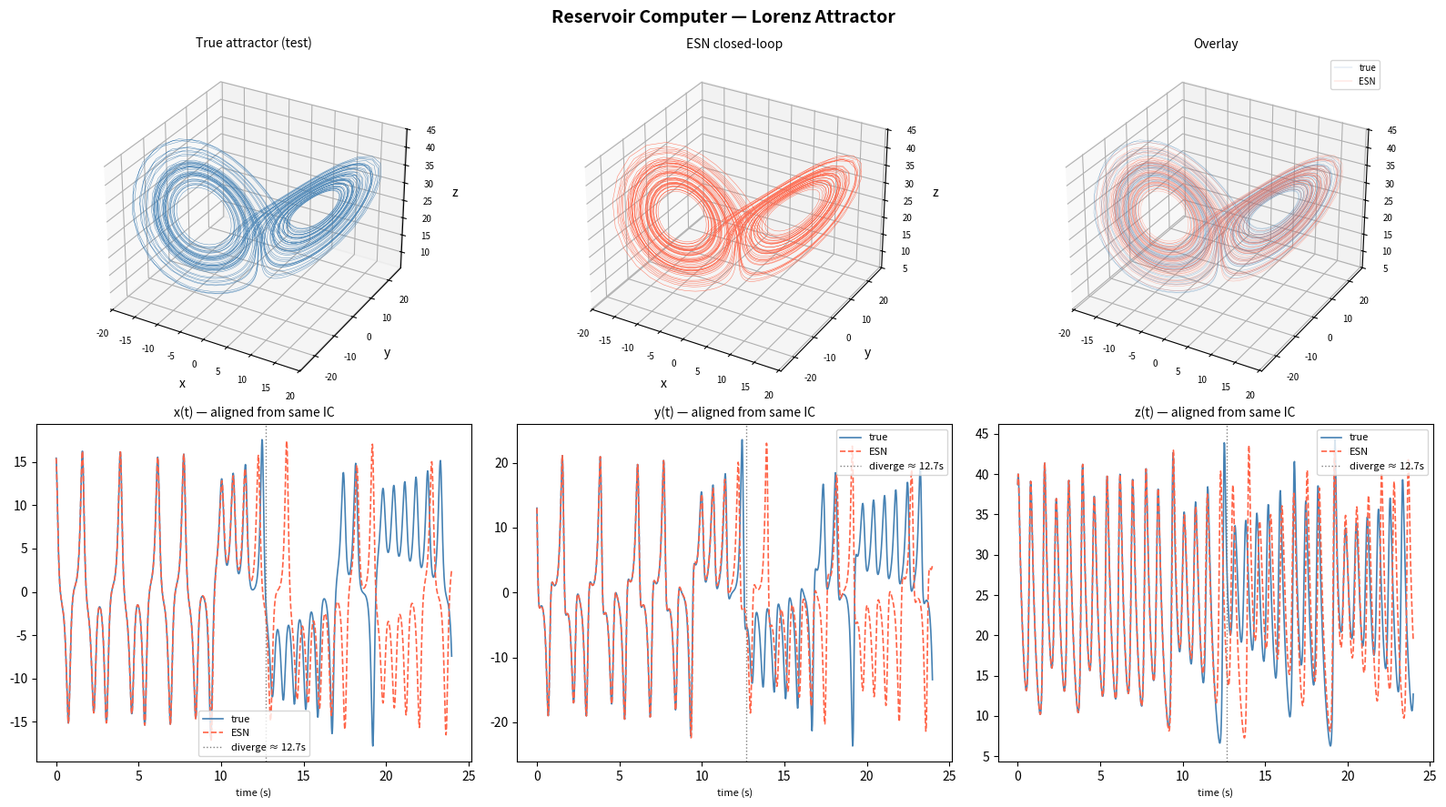

The matplotlib source for this figure:
"""
Echo State Network (Reservoir Computer)
========================================
A Reservoir Computer projects the input into a high-dimensional nonlinear
dynamical system (the reservoir), then fits a *linear* readout via ridge
regression.  Only W_out is trained — the reservoir is fixed at construction.

Architecture
------------
    u(t) ──W_in──► r(t+1) = (1-α)·r(t) + α·tanh(W_res r(t) + W_in u(t) + b)
                      │
                    W_out (trained, linear, on augmented [r;1])
                      │
                    ŷ(t+1)

Why it works for chaos: the fixed nonlinear reservoir expands the input into
a rich feature space.  The linear readout then finds the combination of
features that best predicts the next state — requiring far fewer training
samples than a fully trainable RNN.
"""

import numpy as np
import matplotlib.pyplot as plt
import scipy.sparse as sp
import scipy.sparse.linalg as spla
from mpl_toolkits.mplot3d import Axes3D   # noqa: F401 — registers 3D projection


# ── Echo State Network ────────────────────────────────────────────────────────

class EchoStateNetwork:
    """
    Parameters
    ----------
    n_inputs        : input dimension
    n_reservoir     : number of reservoir nodes
    n_outputs       : output dimension
    spectral_radius : largest |eigenvalue| of W_res (< 1 for echo-state property).
                      0.9–0.95 is a safe default for chaotic systems.
    connectivity    : fraction of non-zero weights in W_res (e.g. 0.05 = 5 %)
    leak_rate       : leaky-integrator coefficient α ∈ (0, 1].
                      r(t+1) = (1-α)·r(t)  +  α·tanh(W_res r(t) + W_in u(t) + b)
                      α = 1 → standard ESN; α < 1 → each node has memory ~1/α steps.
                      For Lorenz (dt=0.02, ~50-step period) α ≈ 0.3 works well.
    input_scaling   : W_in entries drawn from Uniform(±input_scaling)
    bias_scaling    : reservoir bias entries drawn from Uniform(±bias_scaling)
    regularization  : L2 (ridge) coefficient for the output weight solve
    seed            : RNG seed
    """

    def __init__(
        self,
        n_inputs: int,
        n_reservoir: int,
        n_outputs: int,
        spectral_radius: float = 0.9,
        connectivity: float = 0.05,
        leak_rate: float = 1.0,
        input_scaling: float = 1.0,
        bias_scaling: float = 0.1,
        regularization: float = 1e-6,
        seed: int = 42,
    ) -> None:
        self.n_inputs        = n_inputs
        self.n_reservoir     = n_reservoir
        self.n_outputs       = n_outputs
        self.spectral_radius = spectral_radius
        self.leak_rate       = leak_rate
        self.regularization  = regularization

        rng = np.random.default_rng(seed)

        # Fixed input weights: (n_reservoir, n_inputs)
        self.W_in = rng.uniform(-input_scaling, input_scaling,
                                size=(n_reservoir, n_inputs))

        # Sparse reservoir matrix stored as a CSR matrix for fast matrix-vector products.
        # We use scipy.sparse to avoid building the full dense matrix and to compute
        # only the single largest eigenvalue efficiently (Arnoldi/ARPACK).
        W_dense = rng.uniform(-1.0, 1.0, size=(n_reservoir, n_reservoir))
        mask    = rng.random(size=(n_reservoir, n_reservoir)) < connectivity
        W_dense[~mask] = 0.0
        W_sp    = sp.csr_matrix(W_dense)
        # eigs uses ARPACK — fast even for N=2000
        sr      = float(np.abs(spla.eigs(W_sp, k=1, which="LM", return_eigenvectors=False)[0]))
        self.W_res = (W_sp * (spectral_radius / sr) if sr > 1e-10 else W_sp)

        # Reservoir bias
        self.b = rng.uniform(-bias_scaling, bias_scaling, size=n_reservoir)

        # Output weights — set by train().
        # We augment the state with 1 to give the readout a free bias term.
        self.W_out: np.ndarray | None = None

    # ── core dynamics ─────────────────────────────────────────────────────────

    def _step(self, r: np.ndarray, u: np.ndarray) -> np.ndarray:
        """Leaky-integrator update:
        r(t+1) = (1-α)·r(t)  +  α·tanh(W_res r(t) + W_in u(t) + b)
        """
        α = self.leak_rate
        return (1.0 - α) * r + α * np.tanh(self.W_res @ r + self.W_in @ u + self.b)

    def step(self, r: np.ndarray, u: np.ndarray) -> np.ndarray:
        """Public single-step reservoir update.

        Advances the reservoir state by one timestep given input u.
        Use this when you need to drive the reservoir manually (e.g. online
        learning loops) and track the state r yourself between calls.

        Parameters
        ----------
        r : (n_reservoir,)  current reservoir state
        u : (n_inputs,)     input at this timestep

        Returns
        -------
        r_next : (n_reservoir,)  next reservoir state
        """
        return self._step(r, u)

    def online_update(
        self,
        r:             np.ndarray,
        error:         np.ndarray,
        learning_rate: float = 1e-3,
    ) -> None:
        """Delta rule (Widrow-Hoff / LMS) update of the output weights.

        Adjusts W_out by one gradient-descent step on the squared prediction
        error, using the current (augmented) reservoir state as the feature
        vector:

            W_out += lr · error ⊗ φ(r)

        where φ(r) = [r; r²; 1]  (same quadratic augmentation used in train).

        This is the online analog of ridge regression — equivalent to the
        biological LTD/LTP rule the user referenced:

            W_pc += learning_rate * error * reservoir_state

        Parameters
        ----------
        r             : (n_reservoir,)  current reservoir state (from step())
        error         : (n_outputs,)    error signal = target − prediction.
                        Positive error → weights increase to reduce future error.
        learning_rate : step size (default 1e-3).  Too large → unstable;
                        too small → slow adaptation.  Try 1e-4 to 1e-2.

        Raises
        ------
        RuntimeError  if train() has not been called yet (W_out is None).
        """
        if self.W_out is None:
            raise RuntimeError("Call train() before online_update() — W_out is not initialised.")
        phi = self._augment(r)                       # (2N+1,)
        # outer product: (n_outputs, 1) * (1, 2N+1)  →  (n_outputs, 2N+1)
        self.W_out += learning_rate * np.outer(error, phi)

    def _augment(self, r: np.ndarray) -> np.ndarray:
        """Quadratic readout: [r; r²; 1].

        The Lorenz equations have quadratic nonlinearities (xy, xz terms).
        Giving W_out access to r² lets the linear readout model those
        interactions without needing a much larger reservoir.
        """
        return np.concatenate([r, r * r, [1.0]])

    def _readout(self, r: np.ndarray) -> np.ndarray:
        if self.W_out is None:
            raise RuntimeError("Call train() before predicting.")
        return self.W_out @ self._augment(r)

    # ── training ──────────────────────────────────────────────────────────────

    def train(
        self,
        inputs: np.ndarray,
        targets: np.ndarray,
        washout: int = 200,
    ) -> tuple[float, np.ndarray]:
        """
        Drive the reservoir with `inputs`, collect states after the washout
        period, then solve for W_out via ridge regression.

        Parameters
        ----------
        inputs  : (T, n_inputs)  — driving signal
        targets : (T, n_outputs) — desired output at each timestep
        washout : first N steps discarded so the reservoir forgets its initial state

        Returns
        -------
        train_mse : MSE on the training window
        r_final   : final reservoir state (seed for downstream prediction)
        """
        T     = inputs.shape[0]
        N     = self.n_reservoir
        N_aug = 2 * N + 1                     # [r; r²; 1]
        α     = self.leak_rate
        r     = np.zeros(N)

        W_in_u      = inputs @ self.W_in.T    # (T, N) — pre-batched input projection
        W_res_dense = (self.W_res.toarray()
                       if sp.issparse(self.W_res) else self.W_res)

        states = np.zeros((T - washout, N_aug))
        for t in range(T):
            r = (1.0 - α) * r + α * np.tanh(W_res_dense @ r + W_in_u[t] + self.b)
            if t >= washout:
                i = t - washout
                states[i, :N]      = r
                states[i, N:2*N]   = r * r    # quadratic features
                states[i, 2*N]     = 1.0      # bias node

        Y = targets[washout:]

        λ = self.regularization
        self.W_out = np.linalg.solve(
            states.T @ states + λ * np.eye(N_aug),
            states.T @ Y,
        ).T                                   # (n_outputs, N_aug)

        train_mse = float(np.mean((states @ self.W_out.T - Y) ** 2))
        return train_mse, r

    # ── prediction ────────────────────────────────────────────────────────────

    def predict_open_loop(
        self,
        inputs: np.ndarray,
        r0: np.ndarray | None = None,
    ) -> np.ndarray:
        """
        Open-loop prediction: reservoir is driven by the *true* input each step.
        Isolates readout accuracy from error accumulation.
        Returns (T, n_outputs).
        """
        α   = self.leak_rate
        W_res_dense = (self.W_res.toarray()
                       if sp.issparse(self.W_res) else self.W_res)
        r   = np.zeros(self.n_reservoir) if r0 is None else r0.copy()
        W_in_u = inputs @ self.W_in.T         # (T, N) — pre-batched
        out = np.zeros((len(inputs), self.n_outputs))
        for t in range(len(inputs)):
            r      = (1.0 - α) * r + α * np.tanh(W_res_dense @ r + W_in_u[t] + self.b)
            out[t] = self._readout(r)
        return out

    def predict_closed_loop(
        self,
        seed_inputs: np.ndarray,
        n_steps: int,
        r0: np.ndarray | None = None,
    ) -> np.ndarray:
        """
        Closed-loop (autonomous) generation.

        1. Warm-up: drive the reservoir with seed_inputs (teacher-forced).
        2. Generate: feed the network's own output back as the next input.

        This lets the ESN hallucinate a trajectory on the attractor
        without ever seeing the true signal again.

        Returns generated trajectory of shape (n_steps, n_outputs).
        """
        α           = self.leak_rate
        W_res_dense = (self.W_res.toarray()
                       if sp.issparse(self.W_res) else self.W_res)
        r = np.zeros(self.n_reservoir) if r0 is None else r0.copy()

        # Teacher-forced warm-up
        W_in_seed = seed_inputs @ self.W_in.T
        for t in range(len(seed_inputs)):
            r = (1.0 - α) * r + α * np.tanh(W_res_dense @ r + W_in_seed[t] + self.b)

        # Autonomous generation — feed own output back as next input
        generated = np.zeros((n_steps, self.n_outputs))
        u = self._readout(r)
        for t in range(n_steps):
            r            = (1.0 - α) * r + α * np.tanh(W_res_dense @ r
                                                         + self.W_in @ u + self.b)
            u            = self._readout(r)
            generated[t] = u

        return generated


# ── Lorenz attractor ──────────────────────────────────────────────────────────

def _lorenz_deriv(
    xyz: np.ndarray,
    sigma: float = 10.0,
    rho: float   = 28.0,
    beta: float  = 8.0 / 3.0,
) -> np.ndarray:
    x, y, z = xyz
    return np.array([sigma * (y - x), x * (rho - z) - y, x * y - beta * z])


def generate_lorenz(
    n_steps: int = 10_000,
    dt: float = 0.02,
    init: np.ndarray | None = None,
    sigma: float = 10.0,
    rho: float   = 28.0,
    beta: float  = 8.0 / 3.0,
) -> np.ndarray:
    """
    Integrate the Lorenz system with RK4.
    Returns trajectory of shape (n_steps, 3).
    """
    xyz  = np.array([1.0, 0.0, 0.0] if init is None else init, dtype=float)
    traj = np.zeros((n_steps, 3))
    traj[0] = xyz
    for t in range(1, n_steps):
        k1 = _lorenz_deriv(xyz,           sigma, rho, beta) * dt
        k2 = _lorenz_deriv(xyz + k1 / 2,  sigma, rho, beta) * dt
        k3 = _lorenz_deriv(xyz + k2 / 2,  sigma, rho, beta) * dt
        k4 = _lorenz_deriv(xyz + k3,       sigma, rho, beta) * dt
        xyz     = xyz + (k1 + 2*k2 + 2*k3 + k4) / 6.0
        traj[t] = xyz
    return traj


# ── test: predict the Lorenz attractor ───────────────────────────────────────

if __name__ == "__main__":

    # ── 1. Data ───────────────────────────────────────────────────────────────
    print("Generating Lorenz trajectory …")
    N_TOTAL  = 15_000    # more data for a richer attractor sample
    WASHOUT  = 500
    N_TRAIN  = 10_000    # longer training window
    SEED_LEN = 500       # steps used to sync reservoir state before closed-loop
    N_GEN    = 3_000     # closed-loop generation (covers well past 1000-step target)
    DT       = 0.02

    traj = generate_lorenz(n_steps=N_TOTAL + 1, dt=DT)

    # Normalise to zero mean / unit std per coordinate
    mean, std = traj.mean(0), traj.std(0)
    data = (traj - mean) / std                        # (N_TOTAL+1, 3)

    # One-step-ahead task: input=x(t), target=x(t+1)
    u_all = data[:-1]                                 # (N_TOTAL, 3)
    y_all = data[1:]                                  # (N_TOTAL, 3)

    u_train = u_all[:N_TRAIN];  y_train = y_all[:N_TRAIN]
    # Test window starts right after training
    u_test  = u_all[N_TRAIN:]
    y_test  = y_all[N_TRAIN:]

    # ── 2. Build & train ──────────────────────────────────────────────────────
    print("Building reservoir and computing spectral radius …")
    esn = EchoStateNetwork(
        n_inputs        = 3,
        n_reservoir     = 1_500,    # more neurons → richer nonlinear feature space
        n_outputs       = 3,
        spectral_radius = 0.95,
        connectivity    = 0.1,
        leak_rate       = 0.3,      # leaky integrator — key for Lorenz
        input_scaling   = 1.0,
        bias_scaling    = 0.1,
        regularization  = 1e-6,     # slightly looser ridge for the 3001-dim quadratic readout
        seed            = 0,
    )

    print("Training …")
    train_mse, r_final = esn.train(u_train, y_train, washout=WASHOUT)
    print(f"  Train MSE : {train_mse:.2e}")

    # ── 3. Open-loop test ─────────────────────────────────────────────────────
    # Run open-loop from the reservoir state at the end of training
    N_TEST   = min(2_000, len(u_test))
    preds_open = esn.predict_open_loop(u_test[:N_TEST], r0=r_final)
    test_mse   = float(np.mean((preds_open - y_test[:N_TEST]) ** 2))
    nrmse      = float(np.sqrt(test_mse) / y_test[:N_TEST].std())
    print(f"  Test MSE  : {test_mse:.2e}  |  NRMSE : {nrmse:.4f}")
    print(f"  (NRMSE < 0.05 is excellent one-step-ahead fit)")

    # ── 4. Aligned closed-loop generation ────────────────────────────────────
    # Seed the reservoir with the first SEED_LEN steps of test data (teacher-
    # forced) so the reservoir state matches the true trajectory.  Then generate
    # autonomously and compare with the *continuation* of that true trajectory.
    print("Running aligned closed-loop autonomous generation …")
    seed_seq  = u_test[:SEED_LEN]                     # true signal warm-up
    true_cont = y_test[SEED_LEN:SEED_LEN + N_GEN]    # ground-truth we compare against

    generated = esn.predict_closed_loop(seed_seq, n_steps=N_GEN, r0=r_final)

    # Denormalise for physical units
    true_phys = true_cont * std + mean
    gen_phys  = generated * std + mean

    # Valid-time metric: steps until cumulative RMSE exceeds threshold
    cumrmse = np.sqrt(np.cumsum(np.mean((generated - true_cont)**2, axis=1))
                      / np.arange(1, N_GEN + 1))
    threshold   = 0.4 * true_cont.std()
    valid_steps = int(np.argmax(cumrmse > threshold)) if np.any(cumrmse > threshold) else N_GEN
    print(f"  Valid prediction time ≈ {valid_steps * DT:.2f} s  "
          f"({valid_steps} steps, threshold = {threshold:.3f})")

    # ── 5. Plot ───────────────────────────────────────────────────────────────
    T_ts  = min(1_200, N_GEN)                         # show 1200 steps (24 s) in time-series
    t_ax  = np.arange(T_ts) * DT

    fig = plt.figure(figsize=(16, 9))
    fig.suptitle("Reservoir Computer — Lorenz Attractor", fontsize=14, fontweight="bold")

    # Row 1: 3-D attractors
    for col, (data3d, title, color) in enumerate([
        (true_phys[:N_GEN], "True attractor (test)", "steelblue"),
        (gen_phys,           "ESN closed-loop",       "tomato"),
    ]):
        ax = fig.add_subplot(2, 3, col + 1, projection="3d")
        ax.plot(*data3d.T, lw=0.35, color=color, alpha=0.85)
        ax.set_title(title, fontsize=10)
        ax.set_xlabel("x"); ax.set_ylabel("y"); ax.set_zlabel("z")
        ax.tick_params(labelsize=7)

    ax_ov = fig.add_subplot(2, 3, 3, projection="3d")
    ax_ov.plot(*true_phys[:N_GEN].T, lw=0.3, color="steelblue", alpha=0.5, label="true")
    ax_ov.plot(*gen_phys.T,          lw=0.3, color="tomato",    alpha=0.5, label="ESN")
    ax_ov.set_title("Overlay", fontsize=10)
    ax_ov.legend(fontsize=7)
    ax_ov.tick_params(labelsize=7)

    # Row 2: per-coordinate time series (aligned — both start from same point)
    for col, coord in enumerate(["x", "y", "z"]):
        ax = fig.add_subplot(2, 3, 4 + col)
        ax.plot(t_ax, true_phys[:T_ts, col], color="steelblue", lw=1.2, label="true")
        ax.plot(t_ax, gen_phys[:T_ts,  col], color="tomato",    lw=1.2, ls="--", label="ESN")
        # Shade the region where prediction is still valid
        if valid_steps > 0 and valid_steps * DT <= T_ts * DT:
            ax.axvline(valid_steps * DT, color="gray", ls=":", lw=1.0,
                       label=f"diverge ≈ {valid_steps * DT:.1f}s")
        ax.set_title(f"{coord}(t) — aligned from same IC", fontsize=10)
        ax.set_xlabel("time (s)", fontsize=8)
        ax.legend(fontsize=8)

    plt.tight_layout()
    plt.show()
